Dataset: rice_dataset_augmented (GitHub, SantiagoAviles/Rice-Proyect). Classes: broken, chalky, stained, whole.

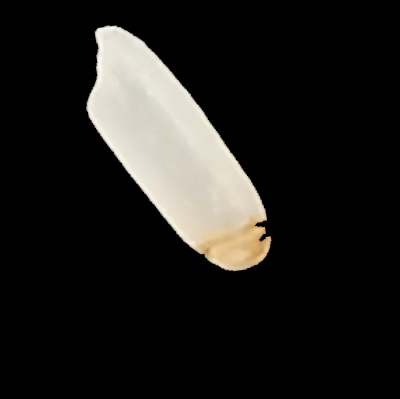
Label: stained

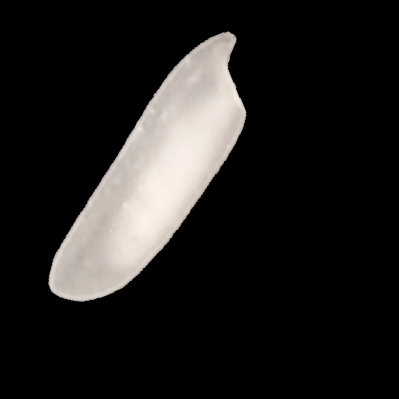
Label: chalky

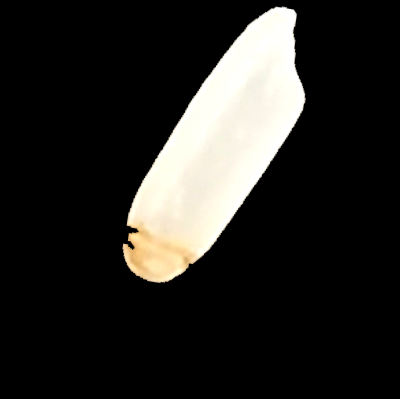
Label: stained

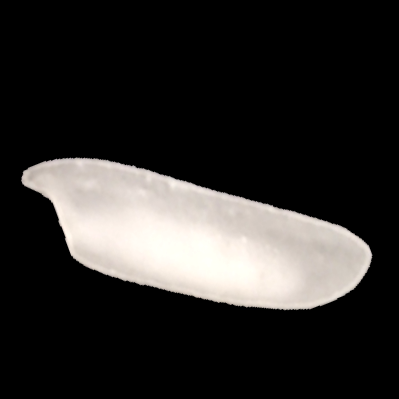
Label: chalky

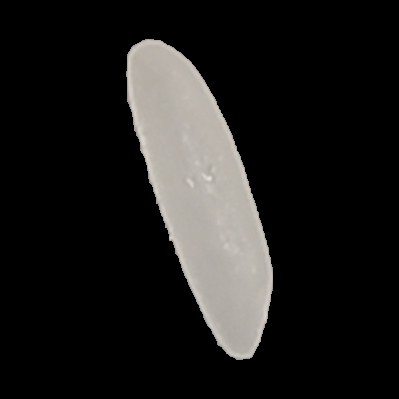
Label: whole

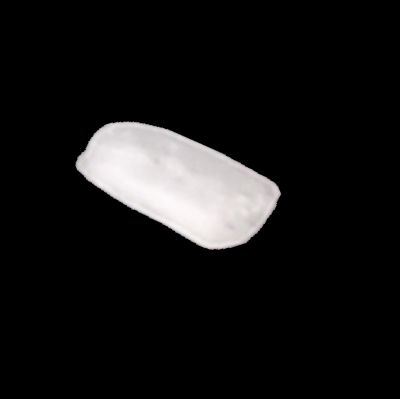
Label: broken
